6-way image classification set "Classification" from GitHub (HM-space/MangoDataset_splitted); label vocabulary: Appon mango, Bire mangoes, Kagogwa mangoes, Alphonso mango, Boribo mango, honey mango.

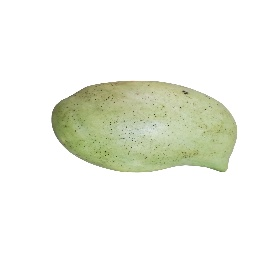
Label: Boribo mango

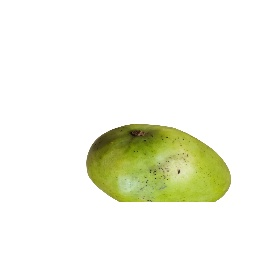
Label: Boribo mango

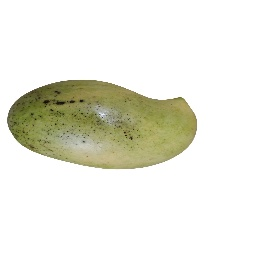
Label: Boribo mango

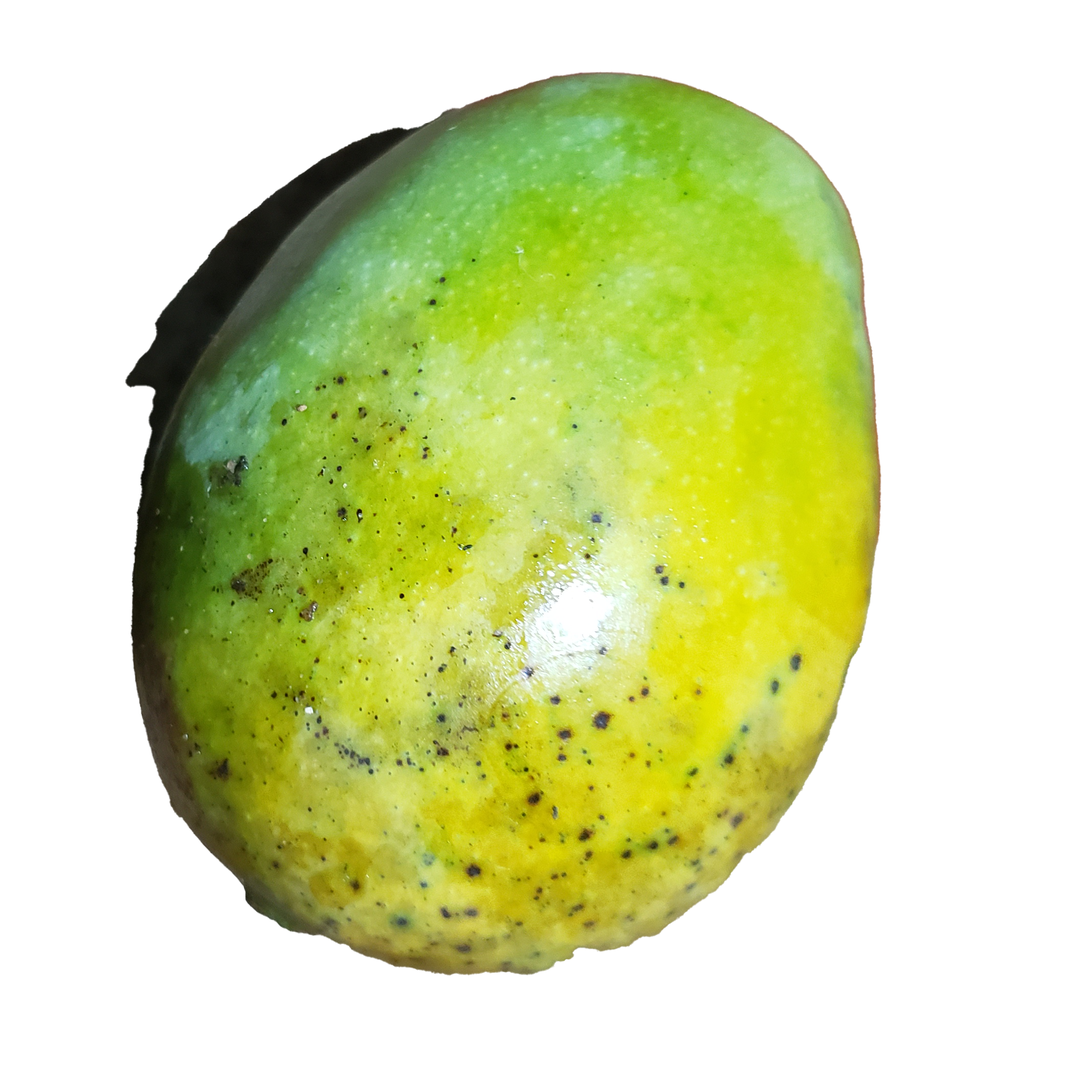
Label: Kagogwa mangoes

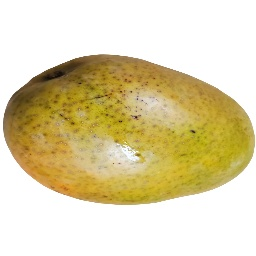
Label: Boribo mango

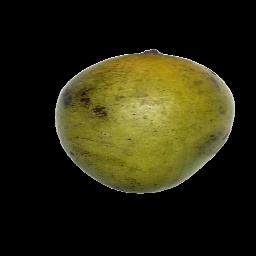
Label: honey mango
